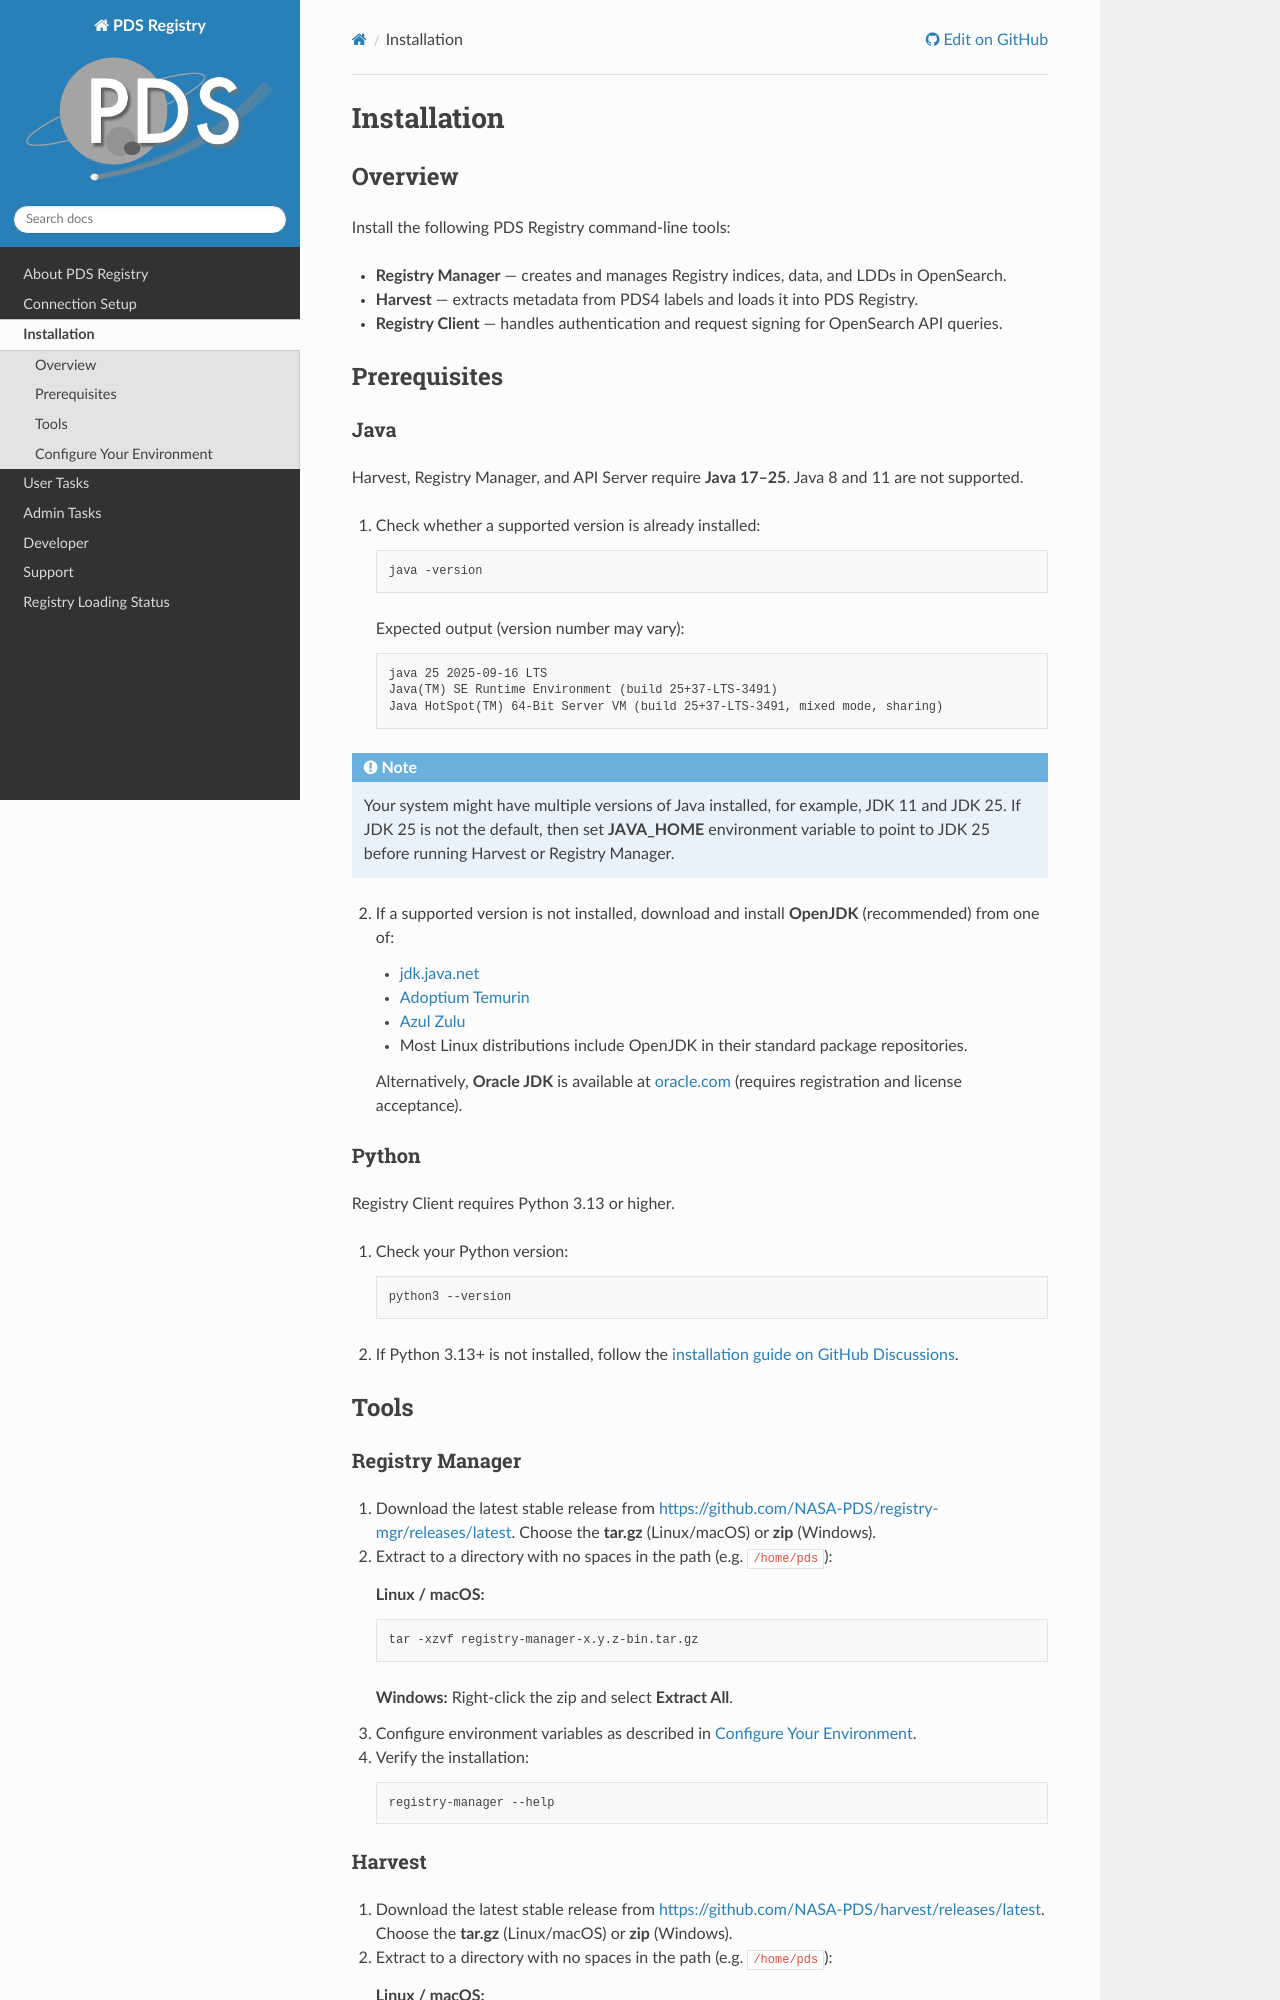

repository: NASA-PDS/registry · page: install/install.html · generator: sphinx

============
Installation
============

Overview
********

Install the following PDS Registry command-line tools:

* **Registry Manager** — creates and manages Registry indices, data, and LDDs in OpenSearch.
* **Harvest** — extracts metadata from PDS4 labels and loads it into PDS Registry.
* **Registry Client** — handles authentication and request signing for OpenSearch API queries.


Prerequisites
*************

Java
~~~~
Harvest, Registry Manager, and API Server require **Java 17–25**. Java 8 and 11 are not supported.

1. Check whether a supported version is already installed:

   .. code:: bash

      java -version

   Expected output (version number may vary):

   .. code:: text

      java 25 2025-09-16 LTS
      Java(TM) SE Runtime Environment (build 25+37-LTS-3491)
      Java HotSpot(TM) 64-Bit Server VM (build 25+37-LTS-3491, mixed mode, sharing)

.. note::
   Your system might have multiple versions of Java installed, for example, JDK 11 and JDK 25.
   If JDK 25 is not the default, then set **JAVA_HOME** environment variable to point to JDK 25 before running
   Harvest or Registry Manager.

2. If a supported version is not installed, download and install **OpenJDK** (recommended) from one of:

   * `jdk.java.net <https://jdk.java.net/>`_
   * `Adoptium Temurin <https://adoptium.net/temurin/releases>`_
   * `Azul Zulu <https://www.azul.com/downloads/zulu-community>`_
   * Most Linux distributions include OpenJDK in their standard package repositories.

   Alternatively, **Oracle JDK** is available at `oracle.com <https://www.oracle.com/java/technologies/>`_ (requires registration and license acceptance).


Python
~~~~~~

Registry Client requires Python 3.13 or higher.

1. Check your Python version:

   .. code:: bash

      python3 --version

2. If Python 3.13+ is not installed, follow the `installation guide on GitHub Discussions <https://github.com/orgs/NASA-PDS/discussions/64>`_.


Tools
*****
